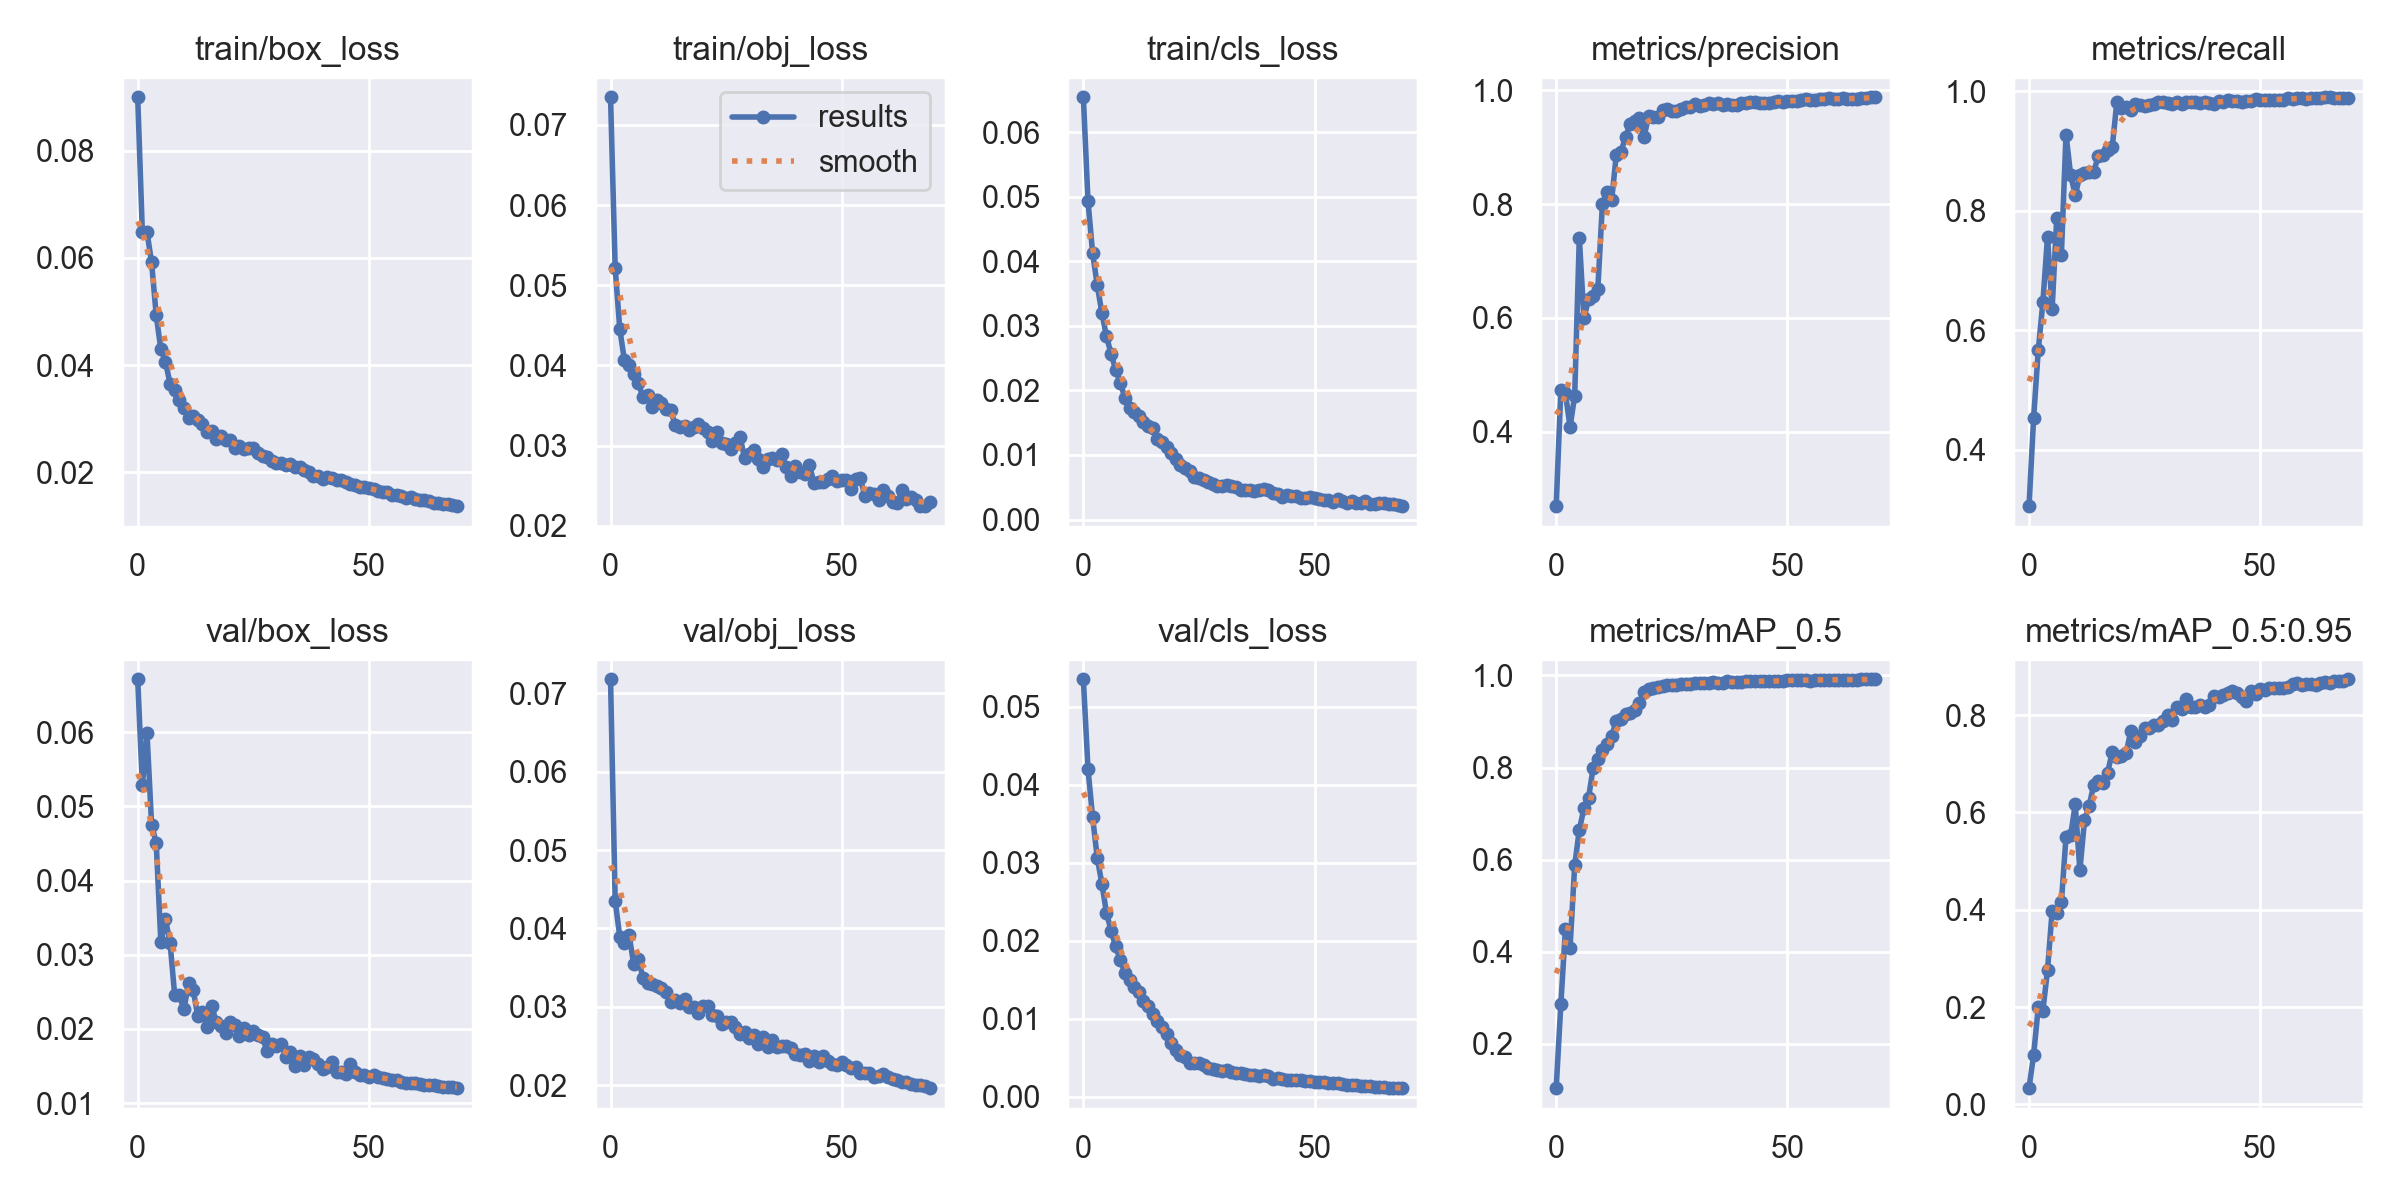

The file beside this chart, header and first rows:
epoch, train/box_loss, train/obj_loss, train/cls_loss, metrics/precision, metrics/recall, metrics/mAP_0.5, metrics/mAP_0.5:0.95, val/box_loss, val/obj_loss, val/cls_loss, x/lr0, x/lr1, x/lr2
0, 0.08998, 0.07345, 0.06539, 0.2694, 0.3055, 0.1038, 0.03349, 0.06715, 0.07175, 0.05354, 0.07056, 0.003272, 0.003272
1, 0.06476, 0.05216, 0.04933, 0.4729, 0.4536, 0.2855, 0.1024, 0.05284, 0.04352, 0.04203, 0.04046, 0.006511, 0.006511
2, 0.06487, 0.04455, 0.04127, 0.4678, 0.5664, 0.4499, 0.1994, 0.05996, 0.03896, 0.03583, 0.01027, 0.009657, 0.009657
3, 0.05914, 0.04063, 0.0363, 0.4084, 0.6469, 0.4091, 0.1926, 0.04756, 0.03811, 0.03066, 0.009576, 0.009576, 0.009576
4, 0.04931, 0.04008, 0.03202, 0.4637, 0.7567, 0.5874, 0.276, 0.0451, 0.03919, 0.02733, 0.009576, 0.009576, 0.009576
5, 0.04294, 0.03888, 0.02837, 0.7408, 0.6356, 0.6643, 0.3974, 0.03172, 0.03551, 0.02359, 0.009434, 0.009434, 0.009434
6, 0.04063, 0.03784, 0.02565, 0.5996, 0.7884, 0.7117, 0.3932, 0.03483, 0.03614, 0.02129, 0.009293, 0.009293, 0.009293
7, 0.03652, 0.03607, 0.02317, 0.6326, 0.7266, 0.7348, 0.4158, 0.03159, 0.03374, 0.01928, 0.009151, 0.009151, 0.009151
8, 0.03535, 0.03632, 0.02116, 0.6391, 0.9276, 0.7992, 0.5495, 0.02453, 0.03299, 0.0175, 0.00901, 0.00901, 0.00901
9, 0.03356, 0.03483, 0.01883, 0.6505, 0.8601, 0.8185, 0.5527, 0.02456, 0.03293, 0.01591, 0.008869, 0.008869, 0.008869
10, 0.03198, 0.03565, 0.01721, 0.8005, 0.8261, 0.8382, 0.6164, 0.02262, 0.03272, 0.01495, 0.008727, 0.008727, 0.008727
11, 0.03013, 0.03532, 0.01664, 0.8219, 0.8592, 0.8512, 0.4808, 0.02626, 0.0324, 0.01412, 0.008586, 0.008586, 0.008586
12, 0.0305, 0.03455, 0.01597, 0.8072, 0.8625, 0.8683, 0.5838, 0.02525, 0.03193, 0.01341, 0.008444, 0.008444, 0.008444
13, 0.02974, 0.03444, 0.01511, 0.8868, 0.8642, 0.9015, 0.6139, 0.02171, 0.03064, 0.01233, 0.008303, 0.008303, 0.008303
14, 0.02892, 0.03257, 0.0145, 0.8911, 0.8651, 0.9064, 0.6569, 0.02226, 0.03095, 0.01166, 0.008161, 0.008161, 0.008161
15, 0.02756, 0.03234, 0.01418, 0.9183, 0.8922, 0.917, 0.6647, 0.02027, 0.03052, 0.01064, 0.00802, 0.00802, 0.00802
16, 0.02764, 0.03247, 0.01251, 0.9399, 0.8941, 0.9181, 0.6605, 0.02306, 0.03098, 0.009745, 0.007879, 0.007879, 0.007879
17, 0.02611, 0.03195, 0.012, 0.9456, 0.9019, 0.9249, 0.6818, 0.02095, 0.02996, 0.008904, 0.007737, 0.007737, 0.007737
18, 0.02672, 0.03234, 0.01124, 0.9518, 0.9063, 0.9401, 0.724, 0.02046, 0.02995, 0.007999, 0.007596, 0.007596, 0.007596
19, 0.02603, 0.03266, 0.01028, 0.9179, 0.9828, 0.965, 0.7133, 0.01947, 0.02918, 0.006844, 0.007454, 0.007454, 0.007454
20, 0.02593, 0.03215, 0.009393, 0.9547, 0.972, 0.9706, 0.7164, 0.02096, 0.03017, 0.005949, 0.007313, 0.007313, 0.007313
21, 0.02446, 0.03164, 0.008421, 0.9538, 0.9734, 0.9731, 0.7224, 0.02055, 0.03009, 0.005412, 0.007171, 0.007171, 0.007171
22, 0.02495, 0.03056, 0.007985, 0.9528, 0.9691, 0.9759, 0.7665, 0.01908, 0.029, 0.005154, 0.00703, 0.00703, 0.00703
23, 0.02432, 0.03164, 0.007493, 0.9649, 0.9785, 0.9763, 0.7451, 0.02013, 0.0289, 0.004348, 0.006889, 0.006889, 0.006889
24, 0.0245, 0.03029, 0.006595, 0.9666, 0.9772, 0.9782, 0.7573, 0.01917, 0.02785, 0.004317, 0.006747, 0.006747, 0.006747
25, 0.02445, 0.03015, 0.006496, 0.9631, 0.9754, 0.9797, 0.7729, 0.01966, 0.02804, 0.004365, 0.006606, 0.006606, 0.006606
26, 0.0236, 0.02958, 0.006175, 0.9635, 0.9776, 0.9798, 0.7734, 0.01917, 0.02807, 0.004042, 0.006464, 0.006464, 0.006464
27, 0.02298, 0.03029, 0.005868, 0.9672, 0.9781, 0.9813, 0.78, 0.01888, 0.02739, 0.003758, 0.006323, 0.006323, 0.006323
28, 0.0229, 0.03113, 0.005488, 0.9705, 0.9823, 0.981, 0.7797, 0.01697, 0.0266, 0.003534, 0.006181, 0.006181, 0.006181
29, 0.02217, 0.02842, 0.005198, 0.9712, 0.9822, 0.9823, 0.7875, 0.01799, 0.02677, 0.003455, 0.00604, 0.00604, 0.00604
30, 0.02167, 0.02891, 0.005267, 0.9759, 0.9802, 0.9831, 0.8012, 0.01769, 0.02599, 0.003317, 0.005899, 0.005899, 0.005899
31, 0.0218, 0.0294, 0.005373, 0.9731, 0.9778, 0.9838, 0.789, 0.01798, 0.02637, 0.003464, 0.005757, 0.005757, 0.005757
32, 0.02143, 0.02833, 0.005181, 0.9735, 0.9816, 0.9831, 0.8157, 0.01627, 0.02534, 0.003168, 0.005616, 0.005616, 0.005616
33, 0.02146, 0.02733, 0.005017, 0.9779, 0.979, 0.9838, 0.8134, 0.01692, 0.02623, 0.00305, 0.005474, 0.005474, 0.005474
34, 0.0209, 0.02829, 0.004647, 0.976, 0.9821, 0.9852, 0.8336, 0.01507, 0.02492, 0.003093, 0.005333, 0.005333, 0.005333
35, 0.02088, 0.02851, 0.004573, 0.9769, 0.9825, 0.9845, 0.8162, 0.01639, 0.0258, 0.00292, 0.005191, 0.005191, 0.005191
36, 0.02041, 0.02816, 0.004641, 0.9735, 0.9821, 0.9844, 0.816, 0.01508, 0.02488, 0.002865, 0.00505, 0.00505, 0.00505
37, 0.02007, 0.0289, 0.00444, 0.9761, 0.981, 0.987, 0.8201, 0.01625, 0.02504, 0.002815, 0.004909, 0.004909, 0.004909
38, 0.01938, 0.02727, 0.004529, 0.9737, 0.982, 0.9855, 0.8176, 0.01597, 0.02507, 0.002706, 0.004767, 0.004767, 0.004767
39, 0.01923, 0.02627, 0.004723, 0.9736, 0.9799, 0.985, 0.8209, 0.01528, 0.02474, 0.002743, 0.004626, 0.004626, 0.004626
40, 0.01868, 0.02752, 0.004512, 0.9771, 0.9782, 0.9855, 0.8387, 0.01456, 0.02398, 0.002705, 0.004484, 0.004484, 0.004484
41, 0.01905, 0.02677, 0.004097, 0.9783, 0.9834, 0.9873, 0.8375, 0.01486, 0.02387, 0.002338, 0.004343, 0.004343, 0.004343
42, 0.0189, 0.02642, 0.003896, 0.9786, 0.9827, 0.9875, 0.8413, 0.01549, 0.02402, 0.002379, 0.004201, 0.004201, 0.004201
43, 0.01856, 0.02758, 0.003512, 0.9791, 0.9851, 0.9881, 0.8446, 0.01417, 0.02312, 0.002337, 0.00406, 0.00406, 0.00406
44, 0.01851, 0.02539, 0.003757, 0.9775, 0.9837, 0.9871, 0.849, 0.01421, 0.02372, 0.002226, 0.003919, 0.003919, 0.003919
45, 0.01813, 0.02545, 0.003698, 0.9767, 0.9841, 0.9874, 0.845, 0.01392, 0.02303, 0.002192, 0.003777, 0.003777, 0.003777
46, 0.01787, 0.02544, 0.003609, 0.9767, 0.9827, 0.9875, 0.8368, 0.01522, 0.02372, 0.002191, 0.003636, 0.003636, 0.003636
47, 0.01769, 0.02589, 0.003347, 0.9797, 0.9834, 0.9877, 0.8291, 0.01423, 0.0231, 0.002183, 0.003494, 0.003494, 0.003494
48, 0.01723, 0.02619, 0.003393, 0.9804, 0.984, 0.9879, 0.8497, 0.01378, 0.0227, 0.002095, 0.003353, 0.003353, 0.003353
49, 0.01728, 0.02565, 0.00356, 0.9792, 0.9873, 0.9877, 0.8443, 0.01383, 0.02259, 0.001989, 0.003211, 0.003211, 0.003211
50, 0.01706, 0.02577, 0.003273, 0.981, 0.9859, 0.9891, 0.8529, 0.01354, 0.02305, 0.001936, 0.00307, 0.00307, 0.00307
51, 0.01685, 0.02577, 0.003197, 0.9818, 0.986, 0.9898, 0.8511, 0.01373, 0.02255, 0.001848, 0.002929, 0.002929, 0.002929
52, 0.01646, 0.02461, 0.003027, 0.9806, 0.9858, 0.99, 0.8551, 0.01352, 0.02221, 0.001843, 0.002787, 0.002787, 0.002787
53, 0.01623, 0.02586, 0.002994, 0.983, 0.9859, 0.9895, 0.8559, 0.01336, 0.02238, 0.001827, 0.002646, 0.002646, 0.002646
54, 0.01624, 0.02593, 0.002651, 0.9847, 0.985, 0.9896, 0.8555, 0.01327, 0.02159, 0.001727, 0.002504, 0.002504, 0.002504
55, 0.01581, 0.02378, 0.00317, 0.9828, 0.9855, 0.9889, 0.8558, 0.01315, 0.02159, 0.001721, 0.002363, 0.002363, 0.002363
56, 0.01584, 0.02409, 0.002814, 0.9831, 0.9882, 0.9905, 0.8583, 0.01313, 0.02156, 0.001615, 0.002221, 0.002221, 0.002221
57, 0.01564, 0.024, 0.002583, 0.9852, 0.9875, 0.9909, 0.864, 0.01287, 0.02114, 0.001554, 0.00208, 0.00208, 0.00208
58, 0.01511, 0.02322, 0.002924, 0.9848, 0.9884, 0.9908, 0.865, 0.01277, 0.02116, 0.001497, 0.001939, 0.001939, 0.001939
59, 0.01532, 0.02441, 0.002616, 0.9859, 0.9887, 0.9909, 0.8615, 0.01273, 0.02144, 0.001484, 0.001797, 0.001797, 0.001797
... 10 more rows
